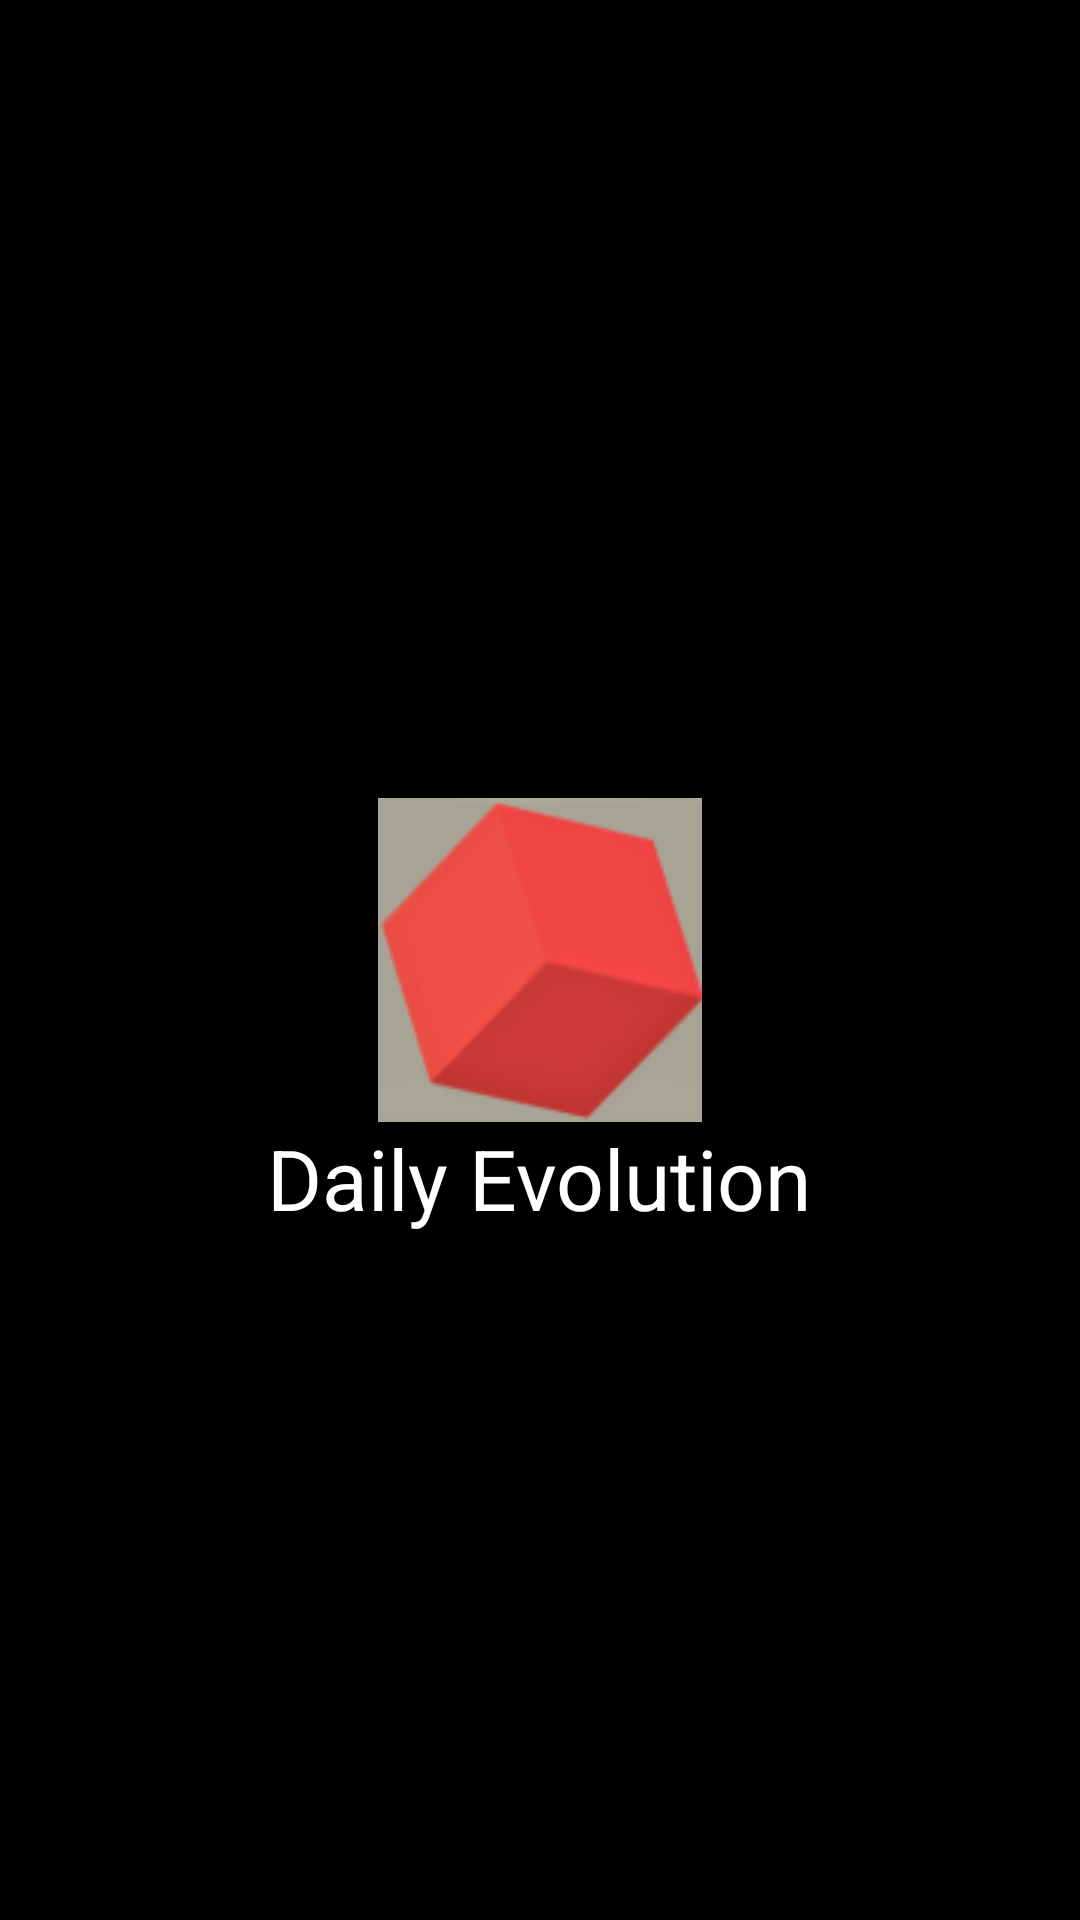

Android layout source for this screen:
<!-- AndroidManifest.xml: application theme AppTheme -->
<!-- res/layout/activity_launch.xml -->
<?xml version="1.0" encoding="utf-8"?>
<RelativeLayout
    xmlns:android="http://schemas.android.com/apk/res/android"
    xmlns:app="http://schemas.android.com/apk/res-auto"
    android:background="@color/black"
    android:layout_width="match_parent"
    android:layout_height="match_parent">

    <ImageView
        android:id="@+id/iv_icon"
        android:layout_width="wrap_content"
        android:layout_height="wrap_content"
        android:layout_centerInParent="true"
        app:srcCompat="@drawable/icon" />

    <TextView
        android:id="@+id/tv_index"
        android:textColor="@color/white"
        android:layout_centerHorizontal="true"
        android:layout_below="@+id/iv_icon"
        android:layout_width="wrap_content"
        android:layout_height="wrap_content"
        android:textSize="28sp"
        android:text="Daily Evolution" />
</RelativeLayout>
<!-- resources referenced by this layout -->
<resources>
  <color name="black">#ff000000</color>
  <color name="white">#FFFFFF</color>
  <!-- drawable icon: png bitmap (drawable, 5844 bytes) -->
  <style name="AppTheme" parent="Theme.AppCompat.Light.DarkActionBar">
          
          <item name="colorPrimary">@color/colorPrimary</item>
          <item name="colorPrimaryDark">@color/colorPrimaryDark</item>
          <item name="colorAccent">@color/colorAccent</item>
      </style>
  <color name="colorPrimary">#008577</color>
  <color name="colorPrimaryDark">#00574B</color>
  <color name="colorAccent">#D81B60</color>
</resources>
